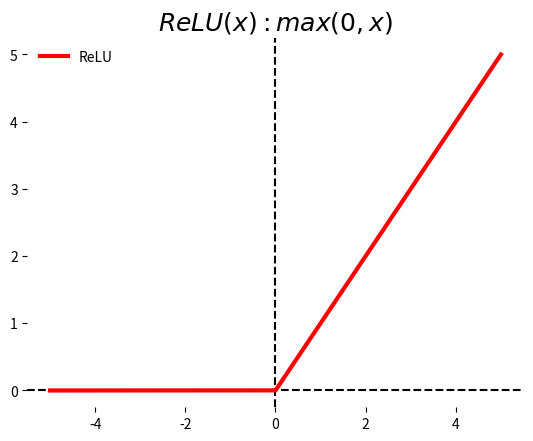
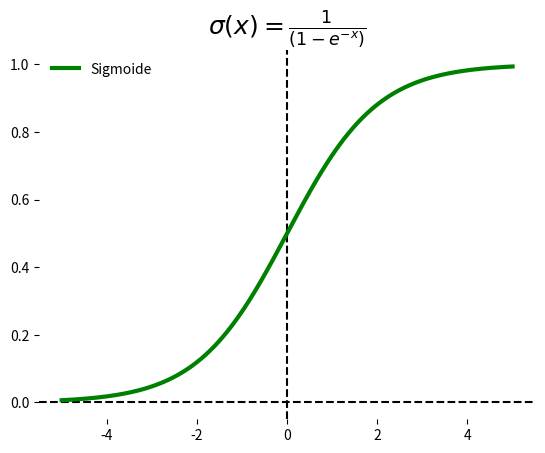
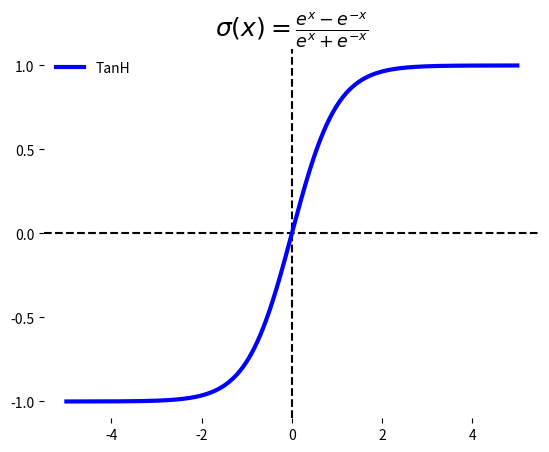

The matplotlib source for these figures, in order:

import matplotlib.pyplot as plt
import numpy as np


x = np.arange(-5, 5+1e-5, 1e-5)

relu = np.maximum(x, 0)

sigmoid = 1 / (1 + np.exp(-x))

tanH = np.tanh(x)

plt.figure()
plt.axvline(0, linestyle="dashed", color="black")
plt.axhline(0, linestyle="dashed", color="black")
plt.plot(x, relu, color="red", label="ReLU", linewidth=3)
for spine in plt.gca().spines.values():
    spine.set_visible(False)
plt.legend(frameon=False)
plt.title(r"$ReLU(x): max(0, x)$", fontsize=18)

plt.figure()
plt.axvline(0, linestyle="dashed", color="black")
plt.axhline(0, linestyle="dashed", color="black")
plt.plot(x, sigmoid, color="green", label="Sigmoide", linewidth=3)
for spine in plt.gca().spines.values():
    spine.set_visible(False)
plt.legend(frameon=False)
plt.title(r"$\sigma (x) = \frac{1}{(1 - e^{-x})}$", fontsize=18)

plt.figure()
plt.axvline(0, linestyle="dashed", color="black")
plt.axhline(0, linestyle="dashed", color="black")
plt.plot(x, tanH, color="blue", label="TanH", linewidth=3)
for spine in plt.gca().spines.values():
    spine.set_visible(False)
plt.yticks(np.arange(-1, 1.5, 0.5))
plt.legend(frameon=False)
plt.title(r"$\sigma(x) = \frac{e^{x} - e^{-x}}{e^{x} + e^{-x}}$", fontsize=18)

plt.show()
